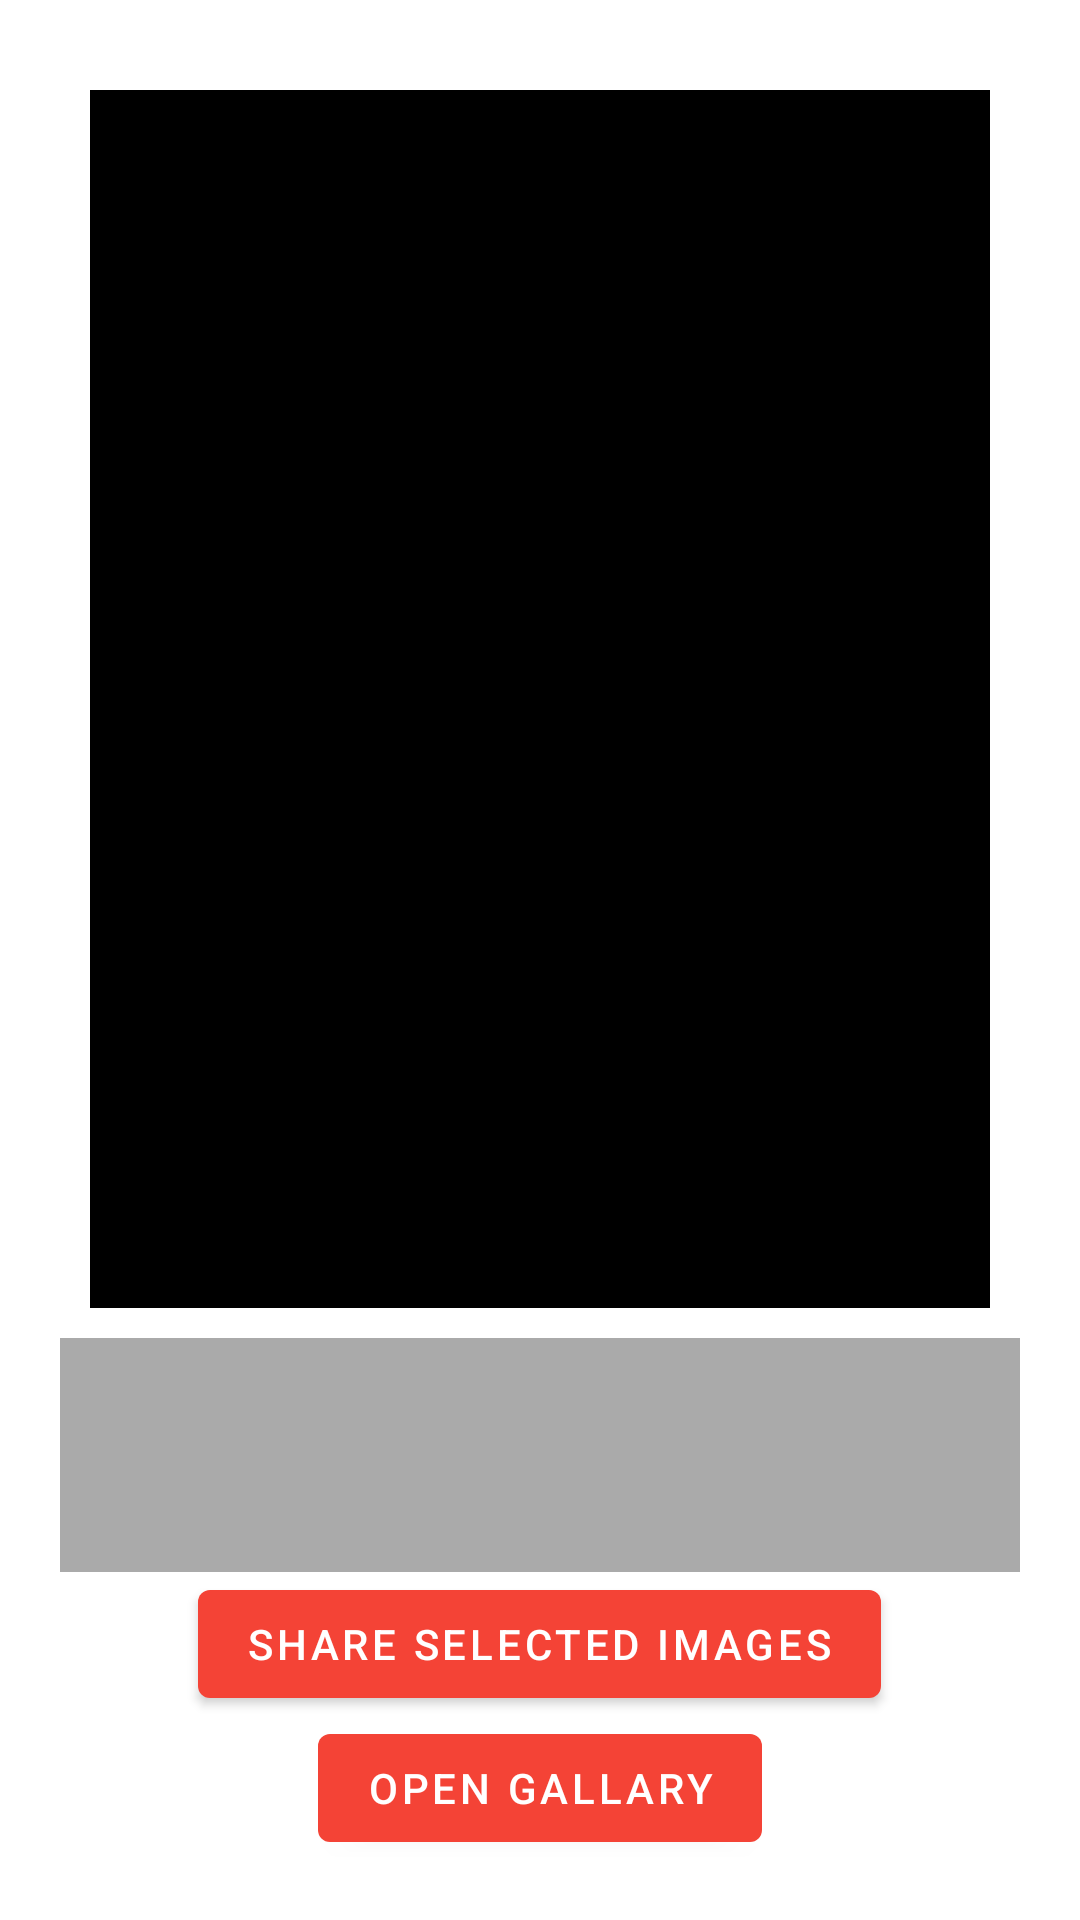

The Android layout XML behind this screen, and the referenced resources:
<!-- AndroidManifest.xml: application theme AppTheme -->
<!-- res/layout/fragment_multiple_images.xml -->
<?xml version="1.0" encoding="utf-8"?>
<LinearLayout
    xmlns:android="http://schemas.android.com/apk/res/android"
    xmlns:app="http://schemas.android.com/apk/res-auto"
    android:layout_width="match_parent"
    android:layout_height="match_parent"
    android:gravity="center_horizontal"
    android:orientation="vertical"
    android:padding="20dp">

    <ScrollView
        android:background="@android:color/black"
        android:layout_margin="10dp"
        android:layout_width="match_parent"
        android:layout_height="match_parent"
        android:layout_weight="1"
        android:id="@+id/scrollable_view"
        >
        <LinearLayout
            android:orientation="vertical"
            android:layout_width="match_parent"
            android:layout_height="match_parent"
            android:gravity="center_horizontal"
            android:id="@+id/images_view"/>
    </ScrollView>
    <ScrollView
        android:background="@android:color/darker_gray"
        android:padding="10dp"
        android:layout_width="match_parent"
        android:layout_height="match_parent"
        android:layout_weight="3"
        >
        <LinearLayout
            android:orientation="vertical"
            android:layout_width="match_parent"
            android:layout_height="match_parent"
            android:id="@+id/names_view"/>
    </ScrollView>
<Button
    android:id="@+id/btnShareImages"
    android:layout_width="wrap_content"
    android:layout_height="wrap_content"
    android:text="share selected images"/>

    <Button
        android:id="@+id/btnOpenGallery"
        android:layout_width="wrap_content"
        android:layout_height="wrap_content"
        android:text="Open Gallary" />
</LinearLayout>
<!-- resources referenced by this layout -->
<resources>
  <style name="AppTheme" parent="Theme.MaterialComponents.Light.DarkActionBar">
          
          <item name="colorPrimary">@color/colorPrimary</item>
          <item name="colorPrimaryDark">@color/colorPrimaryDark</item>
          <item name="colorAccent">@color/colorAccent</item>
      </style>
  <color name="colorPrimary">#f44336</color>
  <color name="colorPrimaryDark">#ba000d</color>
  <color name="colorAccent">#03DAC5</color>
</resources>
